The GitHub repository AnnaFilipov93/ReLeaf-old contains a labelled image folder "new_flowers_data" with 7 categories: daisy, dandelion, iris, rose, sunflower, tulip, water lilies. Examples follow, each with its label.

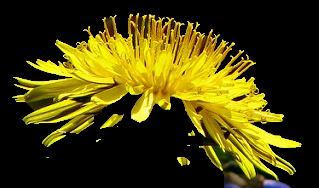
Label: dandelion

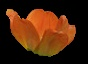
Label: tulip

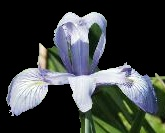
Label: iris

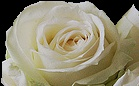
Label: rose

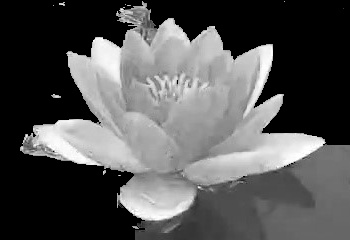
Label: water lilies

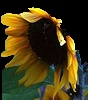
Label: sunflower
